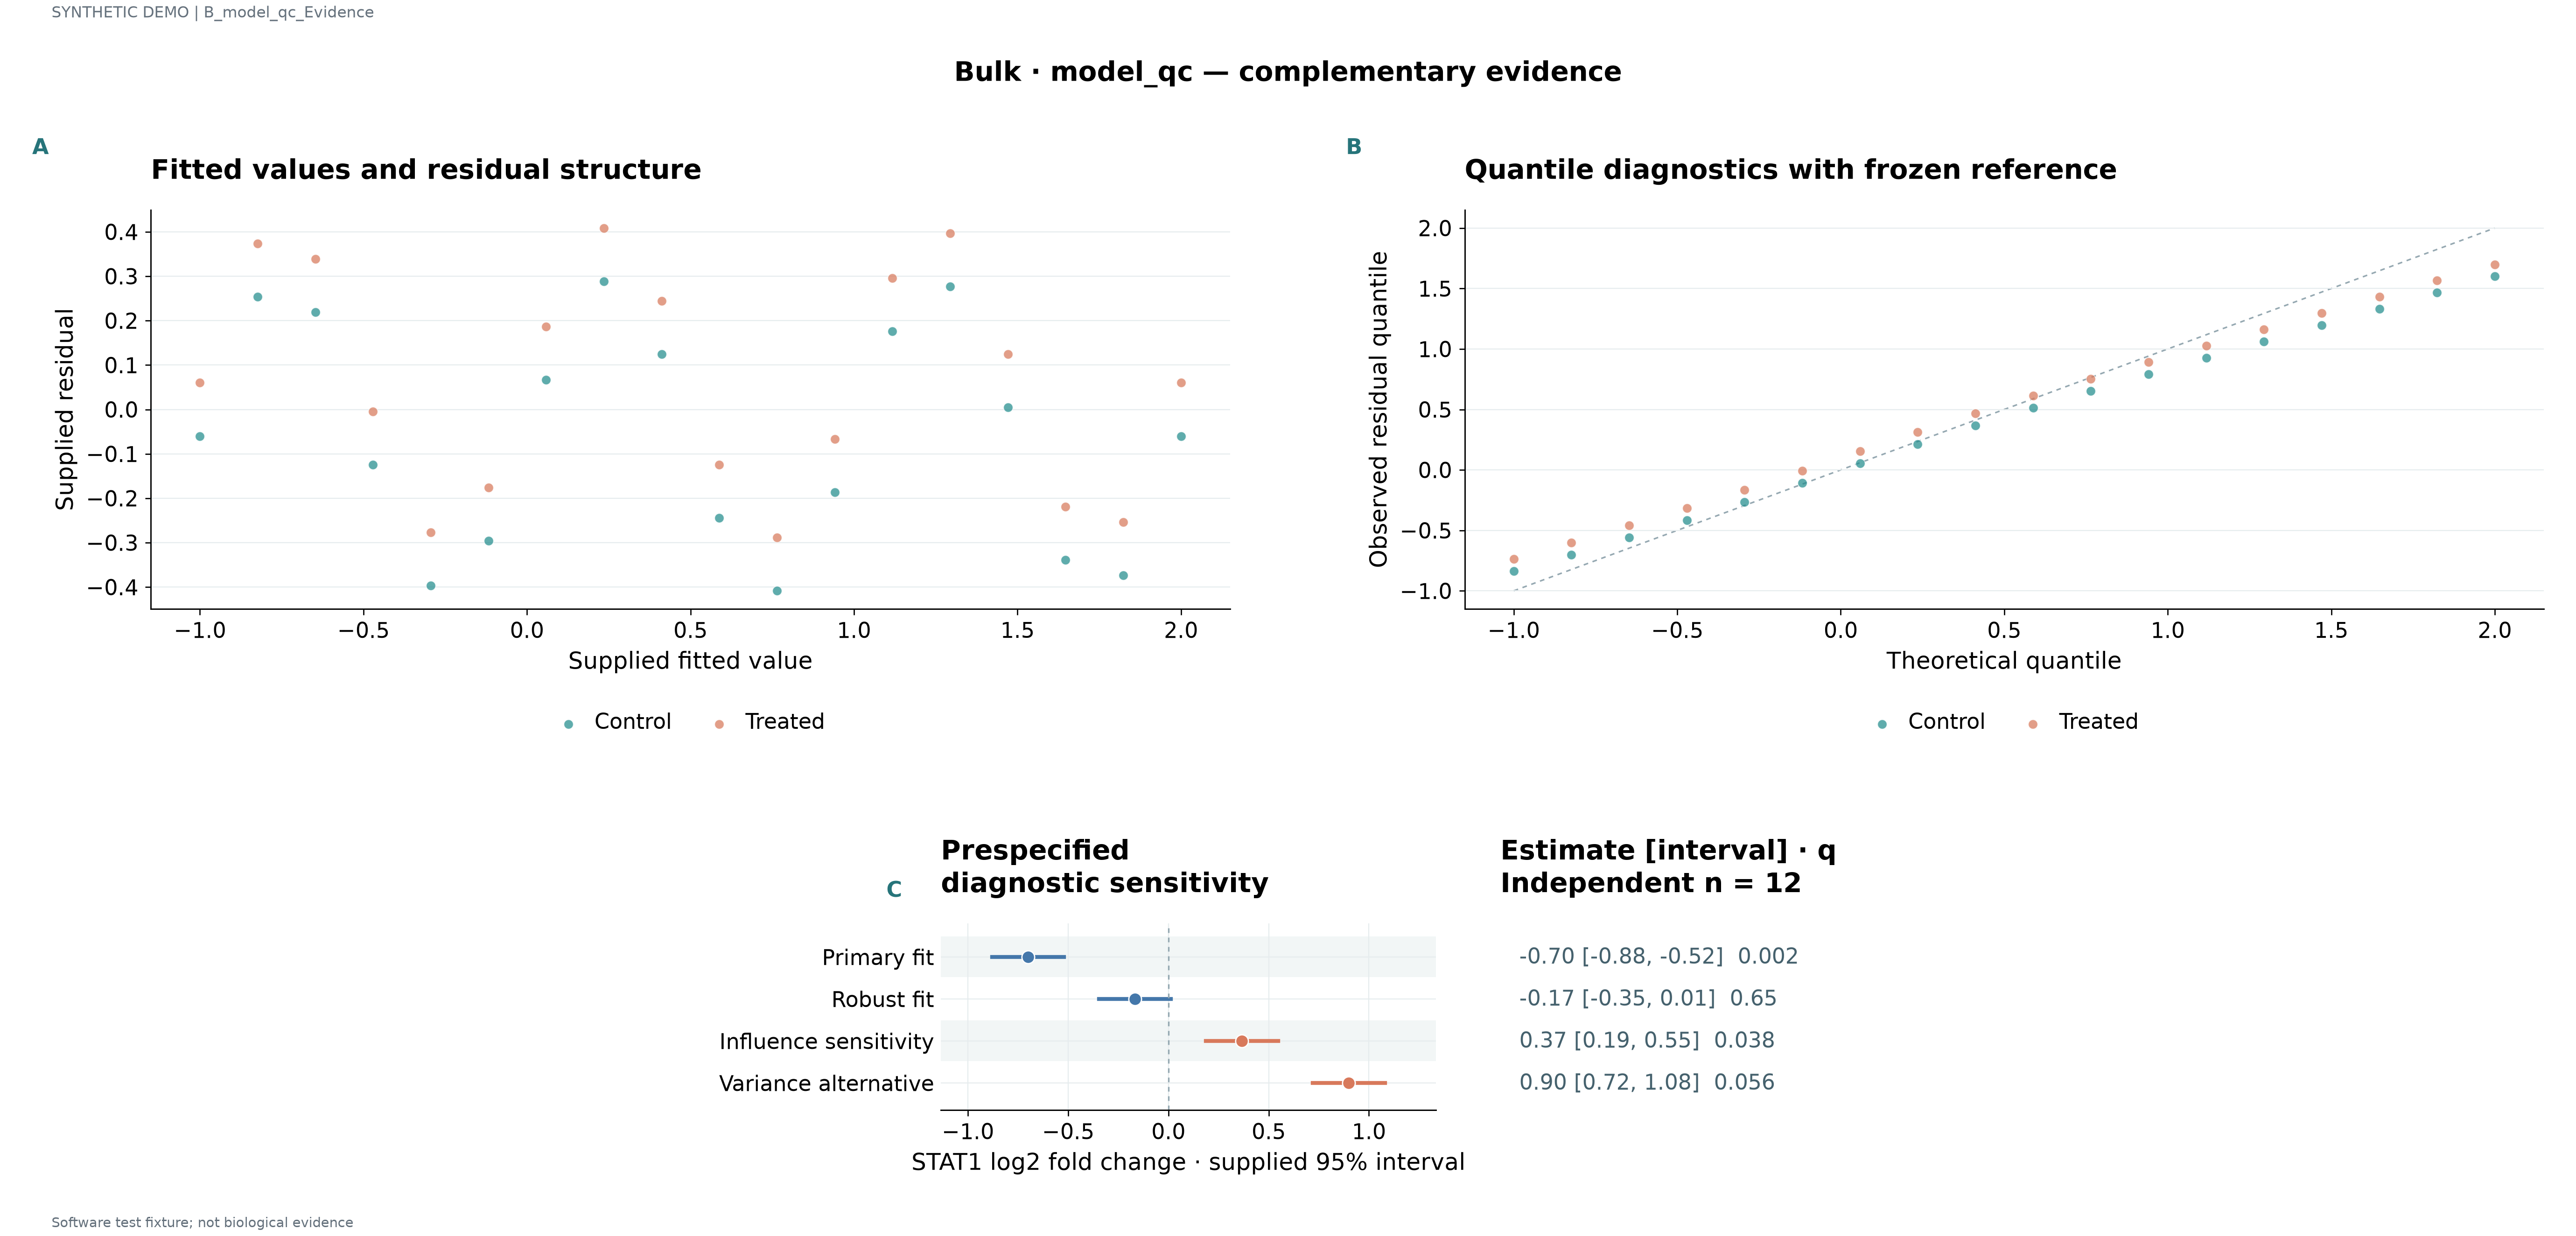

The file beside this chart, header and first rows:
series	label	x	y	panel_id	estimate	lower	upper	q	n
Control	STAT1 · 1	-1.0	-0.06	p1					
Control	IRF7 · 2	-0.8235	0.2533	p1					
Control	ISG15 · 3	-0.6471	0.2193	p1					
Control	COL1A1 · 4	-0.4706	-0.1243	p1					
Control	NDUFA1 · 5	-0.2941	-0.3966	p1					
Control	SRSF1 · 6	-0.1176	-0.2958	p1					
Control	STAT1 · 7	0.05882	0.06643	p1					
Control	IRF7 · 8	0.2353	0.2885	p1					
Control	ISG15 · 9	0.4118	0.1243	p1					
Control	COL1A1 · 10	0.5882	-0.2443	p1					
Control	NDUFA1 · 11	0.7647	-0.4085	p1					
Control	SRSF1 · 12	0.9412	-0.1864	p1					
Control	STAT1 · 13	1.118	0.1758	p1					
Control	IRF7 · 14	1.294	0.2766	p1					
Control	ISG15 · 15	1.471	0.004312	p1					
Control	COL1A1 · 16	1.647	-0.3393	p1					
Control	NDUFA1 · 17	1.824	-0.3733	p1					
Control	SRSF1 · 18	2.0	-0.06	p1					
Treated	STAT1 · 1	-1.0	0.06	p1					
Treated	IRF7 · 2	-0.8235	0.3733	p1					
Treated	ISG15 · 3	-0.6471	0.3393	p1					
Treated	COL1A1 · 4	-0.4706	-0.004312	p1					
Treated	NDUFA1 · 5	-0.2941	-0.2766	p1					
Treated	SRSF1 · 6	-0.1176	-0.1758	p1					
Treated	STAT1 · 7	0.05882	0.1864	p1					
Treated	IRF7 · 8	0.2353	0.4085	p1					
Treated	ISG15 · 9	0.4118	0.2443	p1					
Treated	COL1A1 · 10	0.5882	-0.1243	p1					
Treated	NDUFA1 · 11	0.7647	-0.2885	p1					
Treated	SRSF1 · 12	0.9412	-0.06643	p1					
Treated	STAT1 · 13	1.118	0.2958	p1					
Treated	IRF7 · 14	1.294	0.3966	p1					
Treated	ISG15 · 15	1.471	0.1243	p1					
Treated	COL1A1 · 16	1.647	-0.2193	p1					
Treated	NDUFA1 · 17	1.824	-0.2533	p1					
Treated	SRSF1 · 18	2.0	0.06	p1					
Control	STAT1 · 1	-1.0	-0.8371	p2					
Control	IRF7 · 2	-0.8235	-0.7002	p2					
Control	ISG15 · 3	-0.6471	-0.5606	p2					
Control	COL1A1 · 4	-0.4706	-0.4165	p2					
Control	NDUFA1 · 5	-0.2941	-0.2658	p2					
Control	SRSF1 · 6	-0.1176	-0.1079	p2					
Control	STAT1 · 7	0.05882	0.05407	p2					
Control	IRF7 · 8	0.2353	0.2139	p2					
Control	ISG15 · 9	0.4118	0.3671	p2					
Control	COL1A1 · 10	0.5882	0.5132	p2					
Control	NDUFA1 · 11	0.7647	0.654	p2					
Control	SRSF1 · 12	0.9412	0.7917	p2					
Control	STAT1 · 13	1.118	0.9276	p2					
Control	IRF7 · 14	1.294	1.063	p2					
Control	ISG15 · 15	1.471	1.197	p2					
Control	COL1A1 · 16	1.647	1.332	p2					
Control	NDUFA1 · 17	1.824	1.466	p2					
Control	SRSF1 · 18	2.0	1.6	p2					
Treated	STAT1 · 1	-1.0	-0.7371	p2					
Treated	IRF7 · 2	-0.8235	-0.6002	p2					
Treated	ISG15 · 3	-0.6471	-0.4606	p2					
Treated	COL1A1 · 4	-0.4706	-0.3165	p2					
Treated	NDUFA1 · 5	-0.2941	-0.1658	p2					
Treated	SRSF1 · 6	-0.1176	-0.007895	p2					
... 16 more rows
